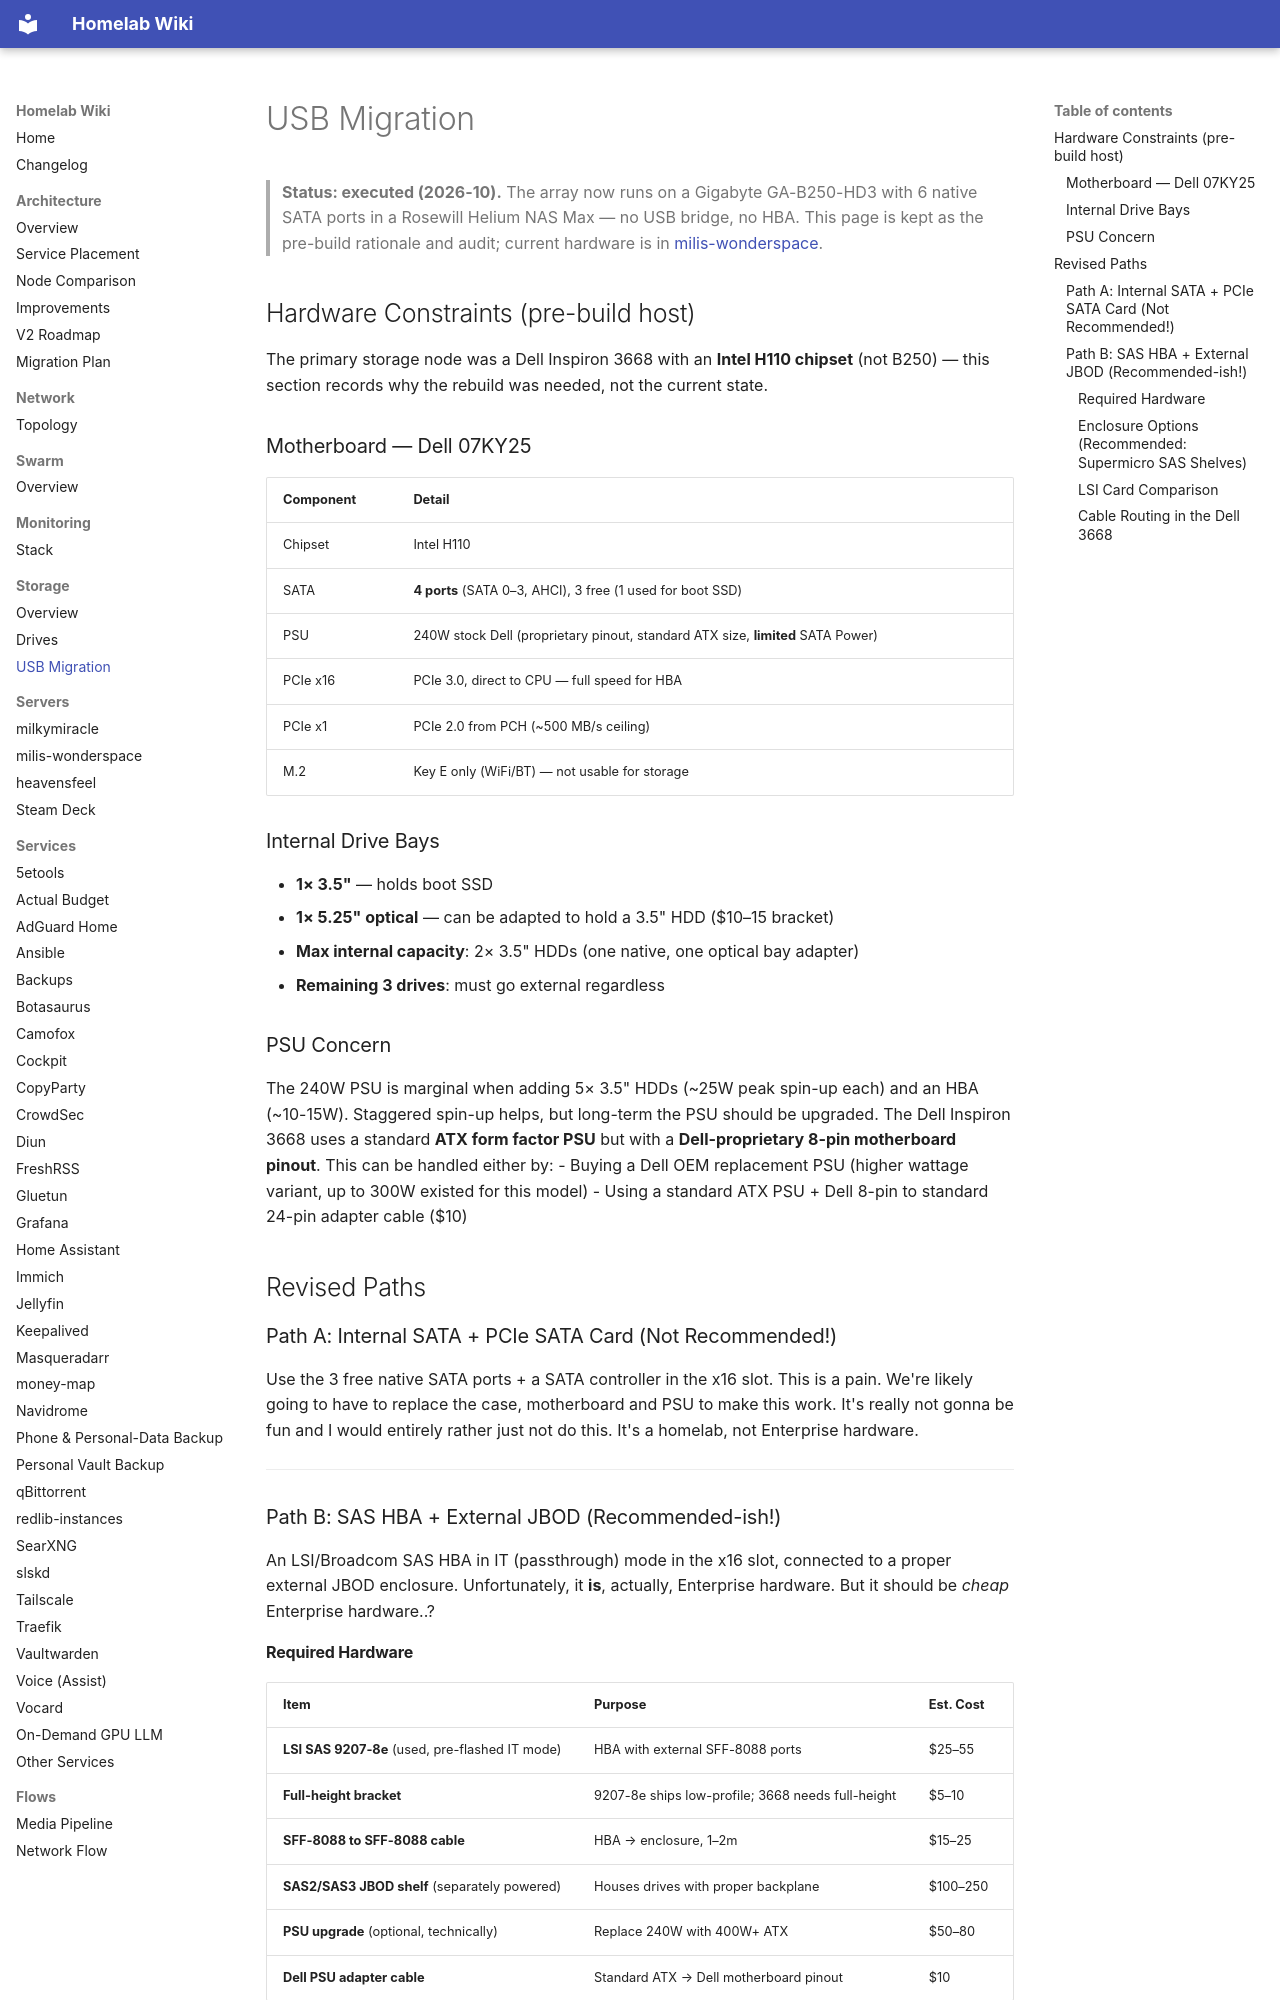

repository: Milisource/homelab-iac · page: storage/usb-migration/index.html · generator: mkdocs

> **Status: executed (2026-10).** The array now runs on a Gigabyte GA-B250-HD3 with 6 native
> SATA ports in a Rosewill Helium NAS Max — no USB bridge, no HBA. This page is kept as the
> pre-build rationale and audit; current hardware is in
> [milis-wonderspace](../servers/milis-wonderspace.md).

## Hardware Constraints (pre-build host)
The primary storage node was a Dell Inspiron 3668 with an **Intel H110 chipset** (not B250) —
this section records why the rebuild was needed, not the current state.

### Motherboard — Dell 07KY25
| Component | Detail |
|-----------|--------|
| Chipset | Intel H110 |
| SATA | **4 ports** (SATA 0–3, AHCI), 3 free (1 used for boot SSD) |
| PSU | 240W stock Dell (proprietary pinout, standard ATX size, **limited** SATA Power) |
| PCIe x16 | PCIe 3.0, direct to CPU — full speed for HBA |
| PCIe x1 | PCIe 2.0 from PCH (~500 MB/s ceiling) |
| M.2 | Key E only (WiFi/BT) — not usable for storage |

### Internal Drive Bays

- **1× 3.5"** — holds boot SSD
- **1× 5.25" optical** — can be adapted to hold a 3.5" HDD ($10–15 bracket)
- **Max internal capacity**: 2× 3.5" HDDs (one native, one optical bay adapter)
- **Remaining 3 drives**: must go external regardless

### PSU Concern

The 240W PSU is marginal when adding 5× 3.5" HDDs (~25W peak spin-up each) and an HBA (~10-15W). Staggered spin-up helps, but long-term the PSU should be upgraded. The Dell Inspiron 3668 uses a standard **ATX form factor PSU** but with a **Dell-proprietary 8-pin motherboard pinout**. This can be handled either by:
- Buying a Dell OEM replacement PSU (higher wattage variant, up to 300W existed for this model)
- Using a standard ATX PSU + Dell 8-pin to standard 24-pin adapter cable ($10)

## Revised Paths
### Path A: Internal SATA + PCIe SATA Card (Not Recommended!)
Use the 3 free native SATA ports + a SATA controller in the x16 slot. This is a pain. We're likely going to have to replace the case, motherboard and PSU to make this work. It's really not gonna be fun and I would entirely rather just not do this. It's a homelab, not Enterprise hardware.

---

### Path B: SAS HBA + External JBOD (Recommended-ish!)
An LSI/Broadcom SAS HBA in IT (passthrough) mode in the x16 slot, connected to a proper external JBOD enclosure. Unfortunately, it **is**, actually, Enterprise hardware. But it should be *cheap* Enterprise hardware..?

#### Required Hardware

| Item | Purpose | Est. Cost |
|------|---------|-----------|
| **LSI SAS 9207-8e** (used, pre-flashed IT mode) | HBA with external SFF-8088 ports | $25–55 |
| **Full-height bracket** | 9207-8e ships low-profile; 3668 needs full-height | $5–10 |
| **SFF-8088 to SFF-8088 cable** | HBA → enclosure, 1–2m | $15–25 |
| **SAS2/SAS3 JBOD shelf** (separately powered) | Houses drives with proper backplane | $100–250 |
| **PSU upgrade** (optional, technically) | Replace 240W with 400W+ ATX | $50–80 |
| **Dell PSU adapter cable** | Standard ATX → Dell motherboard pinout | $10 |

**Total: ~$170–400** without PSU upgrade, ~$230–490 with.
